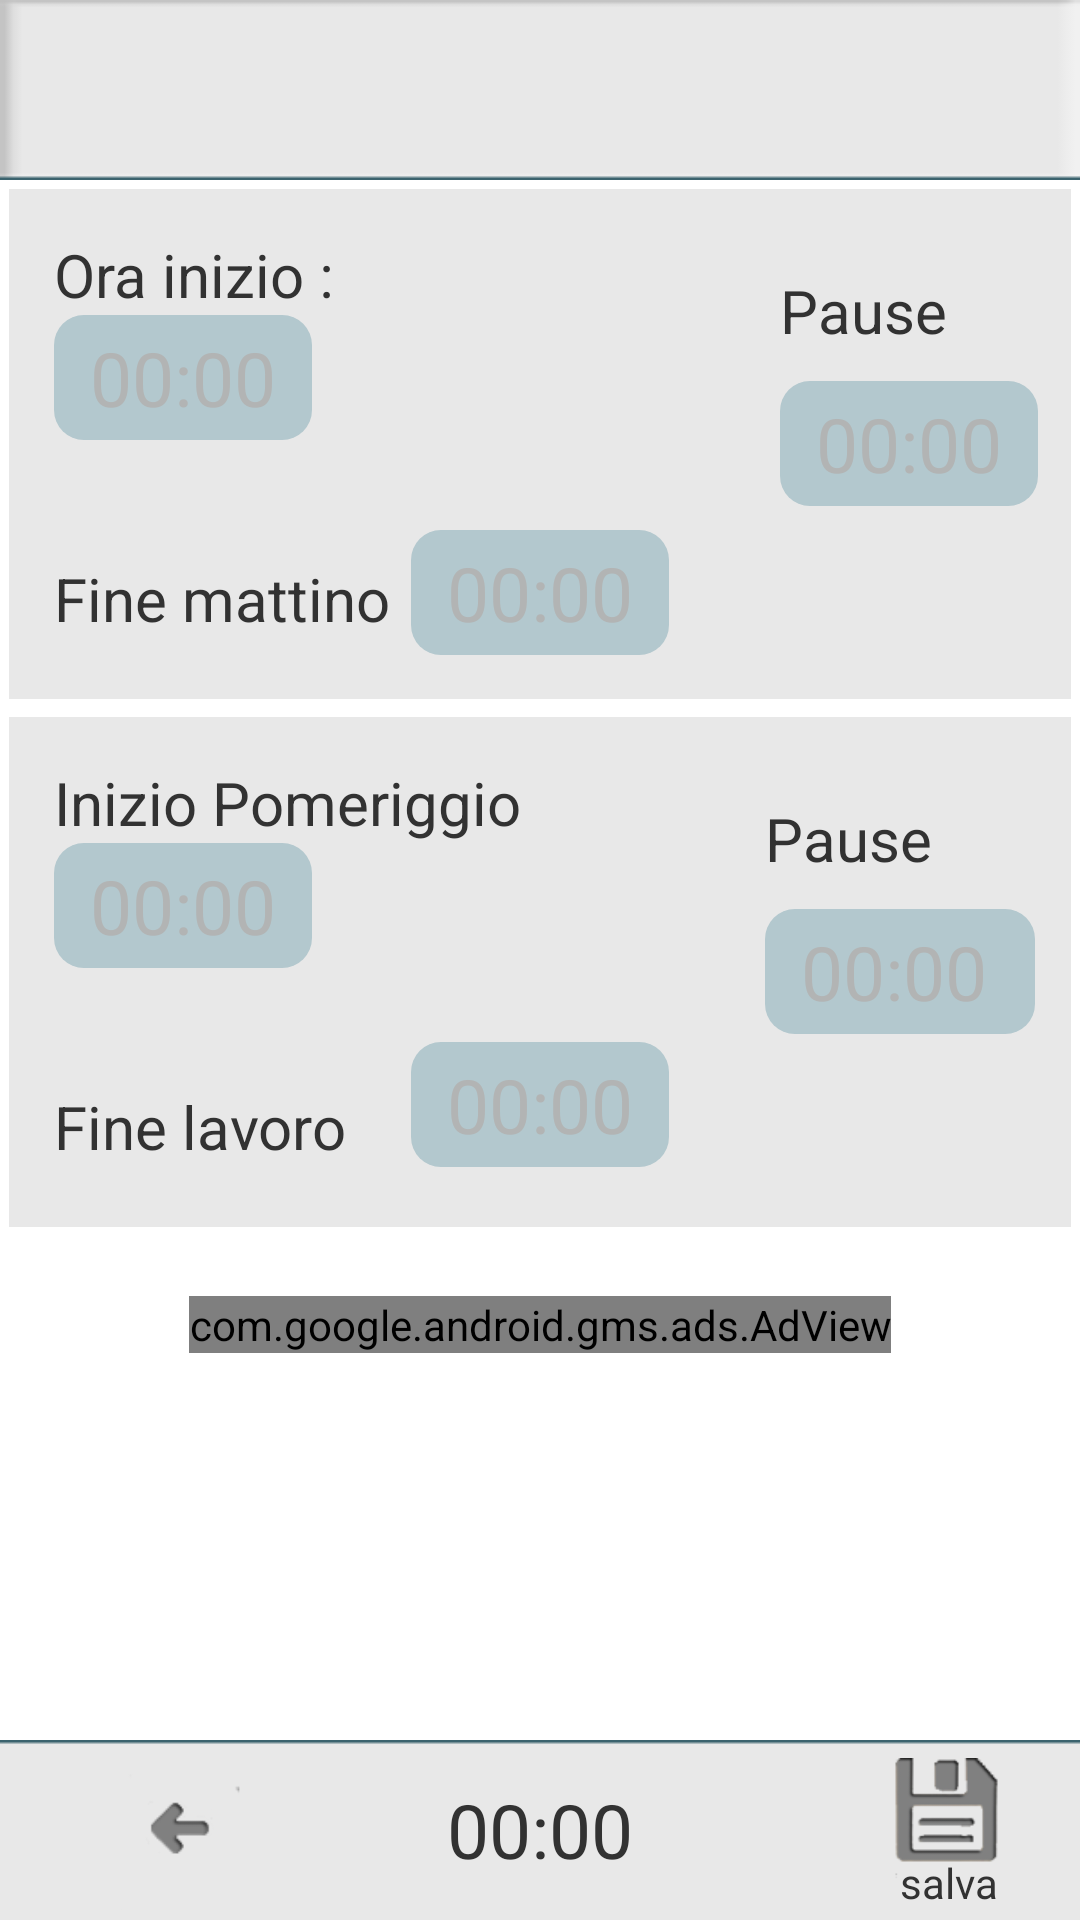

Reconstruct the res/layout file that produces this screen, plus the resources it refers to.
<!-- AndroidManifest.xml: application theme AppTheme -->
<!-- res/layout/activity_giorno.xml -->
<?xml version="1.0" encoding="utf-8"?>
<RelativeLayout xmlns:android="http://schemas.android.com/apk/res/android"
    xmlns:ads="http://schemas.android.com/apk/res-auto"
    android:id="@+id/RelativeLayout"
    android:layout_width="match_parent"
    android:layout_height="match_parent"
    android:orientation="vertical" >

    <RelativeLayout
        android:id="@+id/RelativeLayout1"
        android:layout_width="match_parent"
        android:layout_height="@dimen/dim60_50"
        android:layout_alignParentLeft="true"
        android:layout_alignParentTop="true"
        android:background="@drawable/sfbianco"
        android:orientation="vertical" >

        <TextView
            android:id="@+id/textData"
            android:layout_width="wrap_content"
            android:layout_height="wrap_content"
            android:layout_centerHorizontal="true"
            android:layout_centerVertical="true"
            android:textStyle="bold"
            android:textColor="#808080"
            android:textSize="@dimen/text_20_16" />
        <ImageView
            android:id="@+id/imWcanc"
            android:layout_width="@dimen/dim50_40"
            android:layout_height="@dimen/dim50_40"
            android:layout_alignParentRight="true"
            android:layout_alignParentTop="true"
            android:layout_marginRight="20dp"
            android:layout_marginTop="10dp"
            android:background="@drawable/colore"
            android:visibility="invisible"
            android:src="@drawable/elim" />

    </RelativeLayout>
    <RelativeLayout
        android:id="@+id/RelativeLayout2"
        android:layout_width="match_parent"
        android:layout_height="@dimen/dim170_150"

        android:layout_below="@+id/RelativeLayout1"
        android:layout_margin="3dp"
        android:background="#e8e8e8" >

        <TextView
            android:id="@+id/textcaltotale"
            android:layout_width="wrap_content"
            android:layout_height="wrap_content"
            android:layout_alignParentLeft="true"
            android:layout_alignParentTop="true"
            android:layout_marginLeft="15dp"
            android:layout_marginTop="15dp"
            android:text="@string/ora_inizio"
            android:textSize="@dimen/text_20_16" />

        <TextView
            android:id="@+id/txorainM"
            android:layout_width="wrap_content"
            android:layout_height="wrap_content"
            android:layout_alignLeft="@+id/textcaltotale"
            android:layout_below="@+id/textcaltotale"
            android:background="@drawable/rounded_corner"
            android:paddingLeft="12dp"
            android:paddingRight="12dp"
            android:text="@string/oo"
            android:textColor="#b2b4b4"
            android:textSize="25dp" />

        <TextView
            android:id="@+id/textView3"
            android:layout_width="wrap_content"
            android:layout_height="wrap_content"
            android:layout_above="@+id/textPausM"
            android:layout_alignLeft="@+id/textPausM"
            android:layout_marginBottom="10dp"
            android:text="@string/pause"
            android:textSize="@dimen/text_20_16" />

        <TextView
            android:id="@+id/textPausM"
            android:layout_width="wrap_content"
            android:layout_height="wrap_content"
            android:layout_alignParentRight="true"
            android:layout_centerVertical="true"
            android:layout_marginRight="11dp"
            android:paddingLeft="12dp"
            android:paddingRight="12dp"
            android:text="@string/oo"
            android:textColor="#b2b4b4"
            android:textSize="25dp"
            android:background="@drawable/rounded_corner" />



        <TextView
            android:id="@+id/textView4"
            android:layout_width="wrap_content"
            android:layout_height="wrap_content"
            android:layout_alignLeft="@+id/textcaltotale"
            android:layout_alignParentBottom="true"
            android:layout_marginBottom="20dp"
            android:text="@string/fine_mattino"
            android:textSize="@dimen/text_20_16" />




        <TextView
            android:id="@+id/txorafiM"
            android:layout_width="wrap_content"
            android:layout_height="wrap_content"
            android:layout_alignBaseline="@+id/textView4"
            android:layout_alignBottom="@+id/textView4"
            android:layout_centerHorizontal="true"
            android:paddingLeft="12dp"
            android:paddingRight="12dp"
            android:text="@string/oo"
            android:textColor="#b2b4b4"
            android:focusable="false"
            style="@android:style/Widget.EditText"
            android:textSize="25dp"
            android:background="@drawable/rounded_corner"/>


    </RelativeLayout>

    <RelativeLayout
        android:id="@+id/RelativeLayout3"
        android:layout_width="match_parent"
        android:layout_height="@dimen/dim170_150"
        android:layout_below="@+id/RelativeLayout2"
        android:layout_margin="3dp"
        android:background="#e8e8e8" >

        <TextView
            android:id="@+id/textView5"
            android:layout_width="wrap_content"
            android:layout_height="wrap_content"
            android:layout_alignParentLeft="true"
            android:layout_alignParentTop="true"
            android:layout_marginTop="15dp"
            android:layout_marginLeft="15dp"
            android:text="@string/inizio_pomerigio"
            android:textSize="@dimen/text_20_16" />

        <TextView
            android:id="@+id/txorainP"
            android:layout_width="wrap_content"
            android:layout_height="wrap_content"
            android:layout_alignLeft="@+id/textView5"
            android:layout_below="@+id/textView5"
            android:background="@drawable/rounded_corner"
            android:paddingLeft="12dp"
            android:paddingRight="12dp"
            android:text="@string/oo"
            android:textColor="#b2b4b4"
            android:textSize="25dp" />

        <TextView
            android:id="@+id/textView6"
            android:layout_width="wrap_content"
            android:layout_height="wrap_content"
            android:layout_alignLeft="@+id/txoraPaPo"
            android:layout_above="@+id/txoraPaPo"
            android:layout_marginBottom="10dp"
            android:text="@string/pause"
            android:textSize="@dimen/text_20_16" />
        <TextView
            android:id="@+id/txoraPaPo"
            android:layout_width="90dp"
            android:layout_height="wrap_content"
            android:layout_alignParentRight="true"
            android:layout_centerVertical="true"
            android:layout_marginRight="12dp"
            android:paddingLeft="12dp"
            android:paddingRight="12dp"
            android:text="@string/oo"
            android:textColor="#b2b4b4"
            android:textSize="25dp"
            android:background="@drawable/rounded_corner" />



        <TextView
            android:id="@+id/textView7"
            android:layout_width="wrap_content"
            android:layout_height="wrap_content"
            android:layout_alignLeft="@+id/textView5"
            android:layout_alignParentBottom="true"
            android:layout_marginBottom="20dp"
            android:text="@string/fine_lavoro"
            android:textSize="@dimen/text_20_16" />
        <TextView
            android:id="@+id/txoraFin"
            android:layout_width="wrap_content"
            android:layout_height="wrap_content"
            android:layout_alignBottom="@+id/textView7"
            android:layout_centerHorizontal="true"
            android:paddingLeft="12dp"
            android:paddingRight="12dp"
            android:text="@string/oo"
            android:textColor="#b2b4b4"
            android:focusable="false"
            style="@android:style/Widget.EditText"
            android:textSize="25dp"
            android:background="@drawable/rounded_corner" />



    </RelativeLayout>
    <com.google.android.gms.ads.AdView
        android:id="@+id/adView"
        android:layout_width="wrap_content"
        android:layout_height="wrap_content"
        android:layout_marginTop="@dimen/mar20_10"
        android:layout_centerHorizontal="true"
        android:layout_below="@+id/RelativeLayout3"
        ads:adSize="BANNER"
        ads:adUnitId="@string/bannerId">
    </com.google.android.gms.ads.AdView>


    <RelativeLayout
        android:layout_width="match_parent"
        android:layout_height="@dimen/dim60_50"
        android:layout_alignParentBottom="true"
        android:layout_alignParentLeft="true"
        android:background="@drawable/sfbianco2" >

        <ImageView
            android:id="@+id/imWsalva"
            android:layout_width="@dimen/dim50_40"
            android:layout_height="@dimen/dim50_40"
            android:layout_alignParentRight="true"
            android:layout_alignParentTop="true"
            android:layout_marginRight="20dp"
            android:layout_marginTop="6dp"
            android:background="@drawable/colore"
            android:src="@drawable/salva2" />
        <TextView
            android:layout_width="wrap_content"
            android:layout_height="wrap_content"
            android:text="@string/salva"
            android:id="@+id/textsalva"
            android:layout_marginBottom="3dp"
            android:layout_alignParentBottom="true"
            android:layout_alignLeft="@+id/imWsalva"
            android:layout_marginLeft="@dimen/dim10_6"
            />

        <ImageView
            android:id="@+id/imWmodif"
            android:layout_width="@dimen/dim50_40"
            android:layout_height="@dimen/dim50_40"
            android:layout_alignParentRight="true"
            android:layout_alignParentTop="true"
            android:layout_marginRight="20dp"
            android:layout_marginTop="6dp"
            android:background="@drawable/colore"
            android:src="@drawable/matita"
            android:visibility="invisible"/>


        <ImageView
            android:id="@+id/imWind"
            android:layout_width="wrap_content"
            android:layout_height="wrap_content"
            android:layout_alignParentLeft="true"
            android:layout_alignParentTop="true"
            android:background="@drawable/colore"
            android:layout_marginLeft="10dp"
            android:src="@drawable/freccia" />

        <TextView
            android:id="@+id/textotale"
            android:layout_width="wrap_content"
            android:layout_height="wrap_content"

            android:layout_centerHorizontal="true"
            android:layout_centerVertical="true"
            android:paddingLeft="12dp"
            android:paddingRight="12dp"
            android:text="@string/oo"
            android:textSize="25dp"
            />



    </RelativeLayout>

</RelativeLayout>
<!-- resources referenced by this layout -->
<resources>
  <dimen name="dim10_6">10dp</dimen>
  <dimen name="dim170_150">150dp</dimen>
  <dimen name="dim50_40">50dp</dimen>
  <dimen name="dim60_50">60dp</dimen>
  <dimen name="mar20_10">10dp</dimen>
  <dimen name="text_20_16">16sp</dimen>
  <!-- drawable colore (drawable) -->
  <?xml version="1.0" encoding="utf-8"?>
  <selector xmlns:android="http://schemas.android.com/apk/res/android">
      <item android:state_pressed="true" android:drawable="@color/holo_press" />
      <item android:state_focused="true" android:drawable="@color/holo_focus" />
      <item android:drawable="@drawable/trasparente" />
      
      
  </selector>
  <!-- drawable elim: png bitmap (drawable, 17780 bytes) -->
  <!-- drawable freccia: png bitmap (drawable, 18222 bytes) -->
  <!-- drawable matita: png bitmap (drawable, 58970 bytes) -->
  <!-- drawable rounded_corner (drawable) -->
  <?xml version="1.0" encoding="utf-8"?>
  <shape xmlns:android="http://schemas.android.com/apk/res/android"
      android:shape="rectangle" >
      
      <solid
          android:color="#b3c8ce" >
      </solid>
   
    
      
      <padding
          android:left="4dp"
          android:top="4dp"
          android:right="4dp"
          android:bottom="4dp"    >
      </padding>
   
      
      <corners
          android:radius="10dp"   >
      </corners>
  
  </shape>
  <!-- drawable salva2: png bitmap (drawable, 19602 bytes) -->
  <!-- drawable sfbianco: png bitmap (drawable, 15564 bytes) -->
  <!-- drawable sfbianco2: png bitmap (drawable, 15488 bytes) -->
  <string name="bannerId" translatable="false">ca-app-pub-8361211670031398/6429565666</string>
  <string name="fine_lavoro">Fine lavoro</string>
  <string name="fine_mattino">Fine mattino</string>
  <string name="inizio_pomerigio">Inizio Pomeriggio</string>
  <string name="oo" translatable="false">00:00</string>
  <string name="ora_inizio">Ora inizio :</string>
  <string name="pause">Pause</string>
  <string name="salva">salva</string>
  <style name="AppTheme" parent="@android:style/Theme.Holo.Light.NoActionBar">
          <item name="android:windowNoTitle">true</item>
  
  
  
          
      </style>
  <color name="holo_press">#c880d8ff</color>
  <color name="holo_focus">#96ffffff</color>
  <!-- drawable trasparente: png bitmap (drawable, 267 bytes) -->
</resources>
